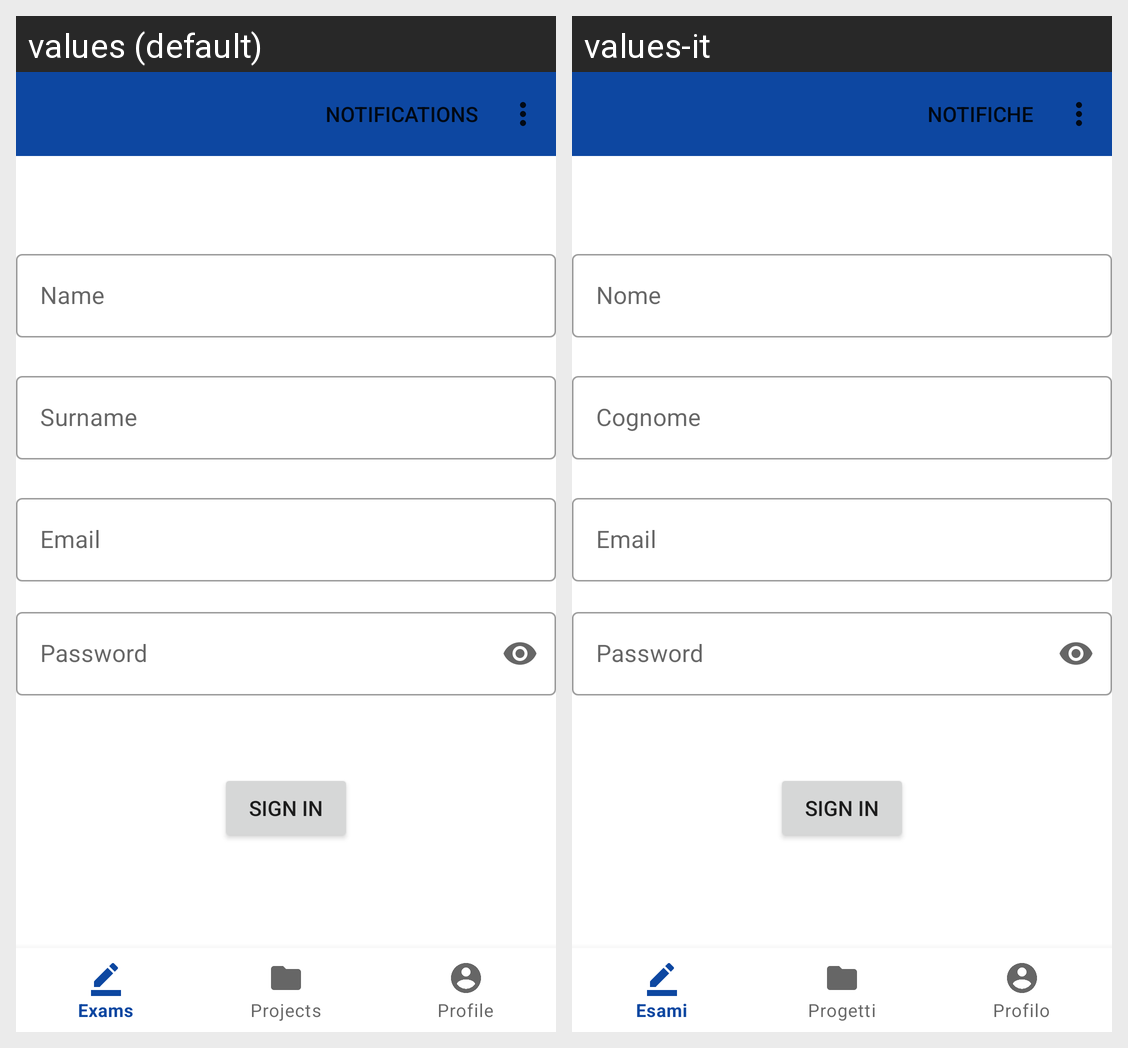

This grid shows one Android layout under two languages. Give, for every string resource on the screen, its name, the default text and each shown locale's text.
Android screen res/layout/activity_sign_in.xml rendered under 2 locales, left to right: values (default), values-it. Device: Nexus 5 (rendered at 1080×1920; each locale shown at half size, 540×960, under a caption strip naming it); theme Theme.ManagerApp.
Strings drawn on this screen, with the default value and each locale's value (text and hints the layout hard-codes, and strings that could not be matched under every locale, appear in the picture but are not listed):

text_hint_name_user
  values: Name
  values-it: Nome

text_hint_surname_user
  values: Surname
  values-it: Cognome

text_hint_email_user
  values: Email
  values-it: Email  [not translated; the default value is used]

text_hint_password_user
  values: Password
  values-it: Password  [not translated; the default value is used]
